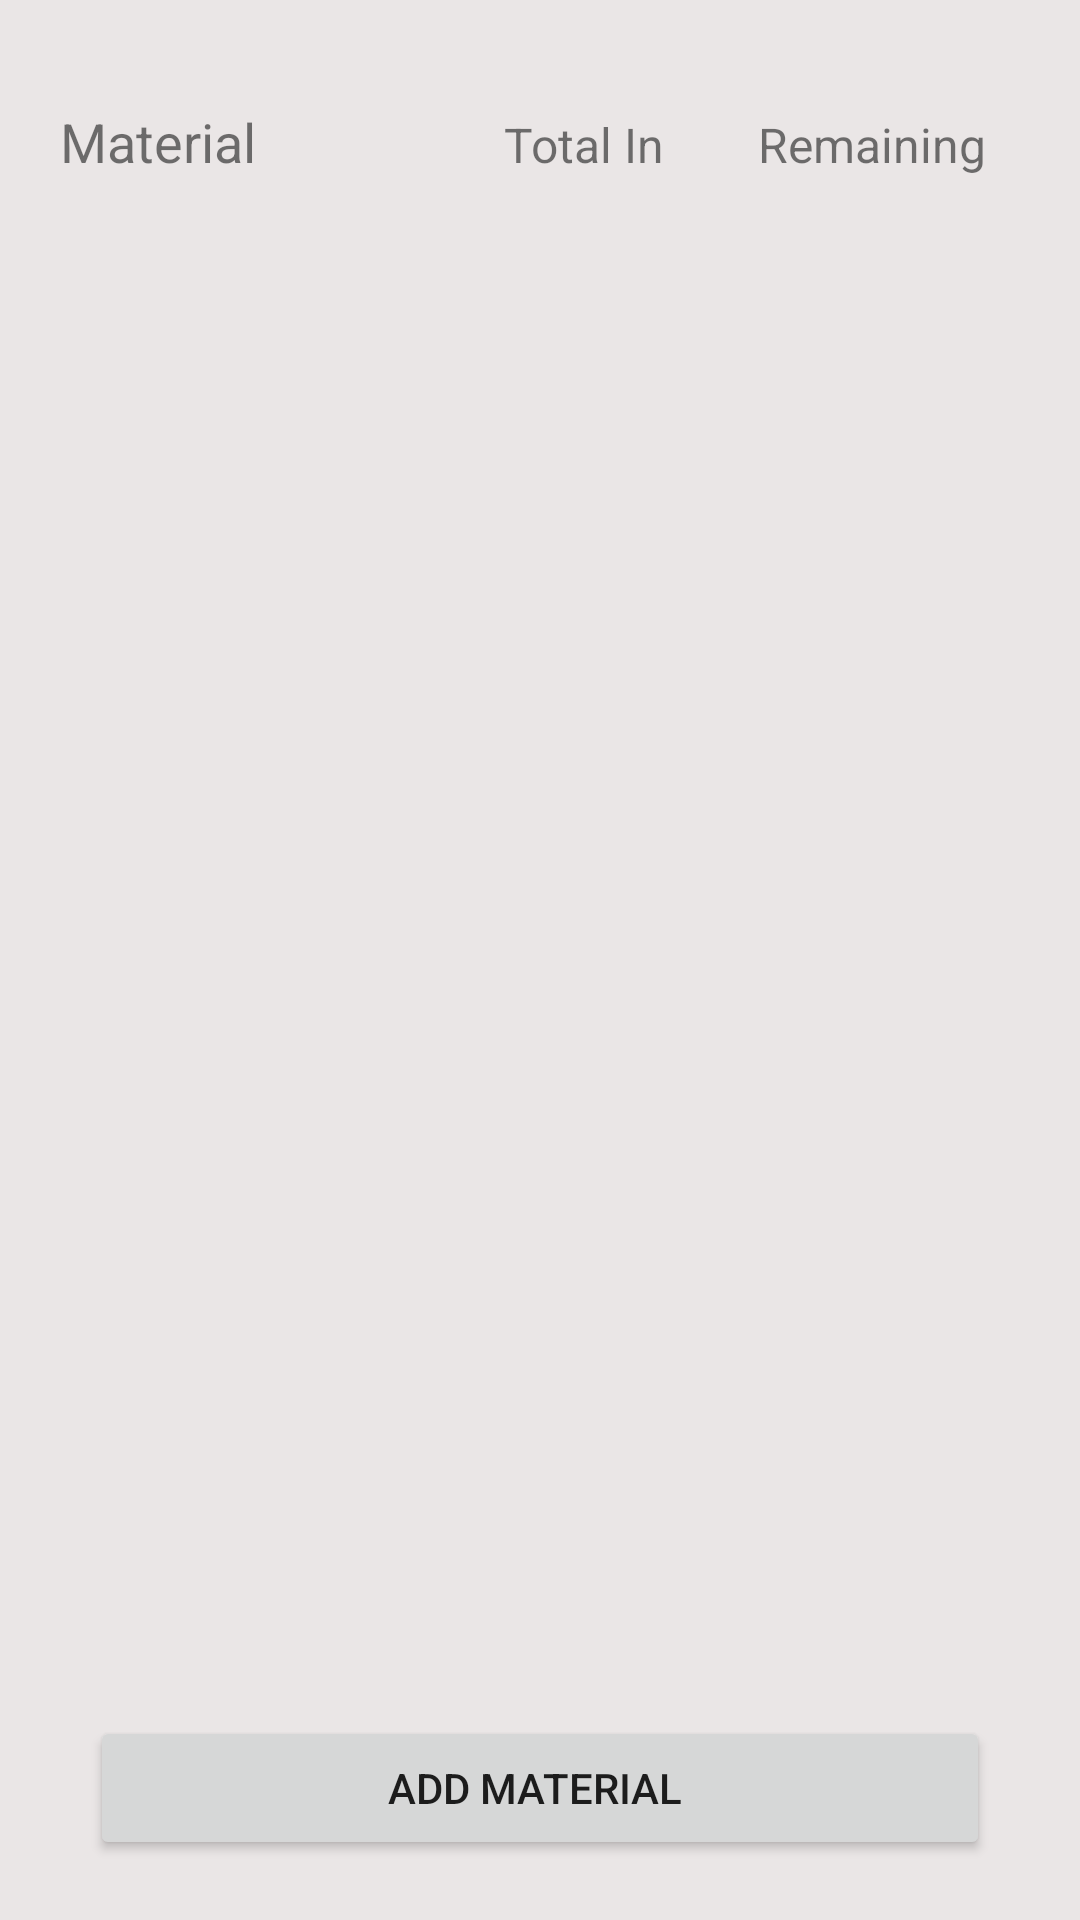

Reconstruct the res/layout file that produces this screen, plus the resources it refers to.
<!-- AndroidManifest.xml: application theme Theme.DreamHouse -->
<!-- res/layout/fragment_material.xml -->
<?xml version="1.0" encoding="utf-8"?>
<RelativeLayout xmlns:android="http://schemas.android.com/apk/res/android"
    xmlns:tools="http://schemas.android.com/tools"
    android:layout_width="match_parent"
    android:orientation="vertical"
    android:background="#EAE6E6"

    tools:context="Fragments.MaterialFragment"
    android:layout_height="match_parent">

    <LinearLayout
        android:layout_width="match_parent"
        android:layout_height="match_parent"
        android:orientation="vertical">
    <LinearLayout
        android:layout_width="match_parent"
        android:layout_height="30dp"
        android:layout_marginTop="30dp"
        android:orientation="horizontal">
        <TextView
            android:layout_width="wrap_content"
            android:layout_height="wrap_content"
            android:layout_marginTop="5dp"

            android:text="Material"
            android:layout_marginLeft="20dp"
            android:layout_marginRight="20dp"
            android:layout_weight="2"
            android:textSize="18dp"
            />
        <TextView
            android:layout_width="wrap_content"
            android:layout_height="wrap_content"
            android:layout_marginTop="5dp"
            android:text="Total In"
            android:textSize="16dp"

            android:layout_weight="1"
         />
        <TextView
            android:layout_width="wrap_content"
            android:layout_height="wrap_content"
            android:layout_marginTop="5dp"
            android:text="Remaining"
            android:textSize="16dp"
            android:layout_weight="1"
           />
    </LinearLayout>







































    <androidx.recyclerview.widget.RecyclerView
        android:layout_width="match_parent"
        android:layout_height="match_parent"

        android:scrollbars="vertical"
        android:id="@+id/recycler_menu"

        />



















































    </LinearLayout>
    <LinearLayout
        android:layout_width="match_parent"
        android:layout_height="wrap_content"
        android:layout_alignParentBottom="true"
        android:layout_marginBottom="20dp"
        android:gravity="center|bottom">
        <Button
            android:layout_width="match_parent"
            android:layout_height="match_parent"
            android:layout_marginLeft="30dp"
            android:layout_marginRight="30dp"
            android:id="@+id/addmaterial"
            android:text="Add Material "/>
    </LinearLayout>
</RelativeLayout>
<!-- resources referenced by this layout -->
<resources>
  <!-- drawable ic_baseline_arrow_forward_ios_24 (drawable) -->
  <vector xmlns:android="http://schemas.android.com/apk/res/android"
      android:width="24dp"
      android:height="24dp"
      android:viewportWidth="24"
      android:viewportHeight="24"
  
      android:tint="?attr/colorControlNormal"
      android:autoMirrored="true">
  
    <path
        android:fillColor="@android:color/white"
        android:pathData="M6.23,20.23l1.77,1.77l10,-10l-10,-10l-1.77,1.77l8.23,8.23z"/>
  </vector>
  <style name="Theme.DreamHouse" parent="Theme.MaterialComponents.DayNight.DarkActionBar">
          
          <item name="colorPrimary">@color/purple_500</item>
          <item name="colorPrimaryVariant">@color/purple_700</item>
          <item name="colorOnPrimary">@color/white</item>
          
          <item name="colorSecondary">@color/teal_200</item>
          <item name="colorSecondaryVariant">@color/teal_700</item>
          <item name="colorOnSecondary">@color/black</item>
          
          <item name="android:statusBarColor" tools:targetApi="l">?attr/colorPrimaryVariant</item>
          
      </style>
  <color name="purple_500">#3aa7bd</color>
  <color name="purple_700">#3aa7bd</color>
  <color name="white">#FFFFFFFF</color>
  <color name="teal_200">#FF03DAC5</color>
  <color name="teal_700">#FF018786</color>
  <color name="black">#FF000000</color>
</resources>
